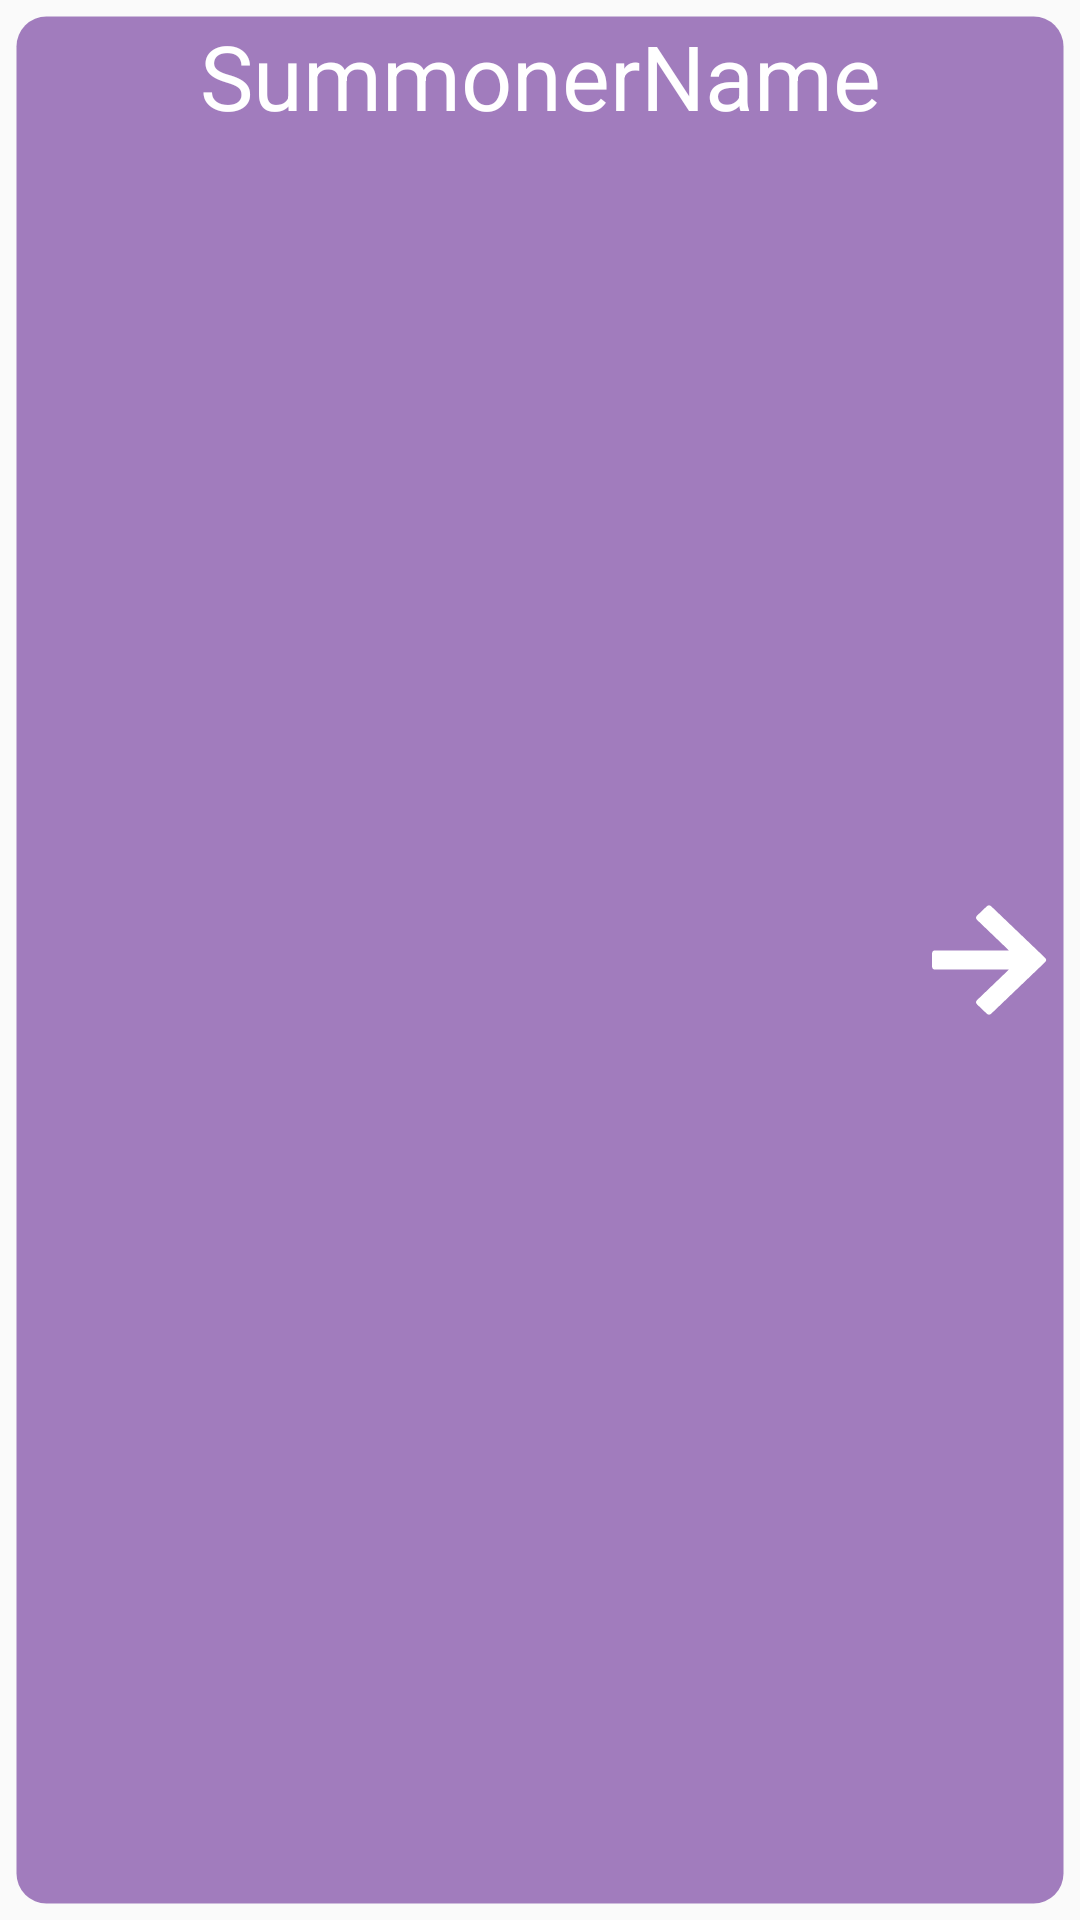

Reconstruct the res/layout file that produces this screen, plus the resources it refers to.
<!-- AndroidManifest.xml: application theme AppTheme -->
<!-- res/layout/single_summoner_layout.xml -->
<?xml version="1.0" encoding="utf-8"?>
<androidx.constraintlayout.widget.ConstraintLayout xmlns:android="http://schemas.android.com/apk/res/android"
    xmlns:app="http://schemas.android.com/apk/res-auto"
    xmlns:tools="http://schemas.android.com/tools"
    android:id="@+id/container"
    android:layout_width="match_parent"
    android:layout_height="60dp"
    android:background="@android:color/transparent"
    android:orientation="vertical">

    <TextView
        android:id="@+id/single_summoner_name"
        android:layout_width="match_parent"
        android:layout_height="match_parent"
        android:layout_marginLeft="5sp"
        android:layout_marginTop="5sp"
        android:layout_marginRight="5sp"
        android:layout_marginBottom="5sp"
        android:background="@drawable/border"
        android:textAlignment="center"
        android:text="SummonerName"
        android:textColor="#FFFFFFFF"
        android:textSize="30dp"
        app:layout_constraintBottom_toBottomOf="parent"
        app:layout_constraintEnd_toEndOf="parent"
        app:layout_constraintHorizontal_bias="0.448"
        app:layout_constraintStart_toStartOf="parent"
        app:layout_constraintTop_toTopOf="parent"
        app:layout_constraintVertical_bias="0.0" />

    <Button
        android:id="@+id/button"
        android:layout_width="46dp"
        android:layout_height="44dp"
        android:layout_marginStart="296dp"
        android:text=""
        android:background="@drawable/ic_go_to_rating"
        app:layout_constraintBottom_toBottomOf="parent"
        app:layout_constraintEnd_toEndOf="@+id/single_summoner_name"
        app:layout_constraintHorizontal_bias="0.815"
        app:layout_constraintStart_toStartOf="parent"
        app:layout_constraintTop_toTopOf="parent" />

</androidx.constraintlayout.widget.ConstraintLayout>
<!-- resources referenced by this layout -->
<resources>
  <!-- drawable border (drawable) -->
  <?xml version="1.0" encoding="utf-8"?>
  <shape xmlns:android="http://schemas.android.com/apk/res/android" android:shape="rectangle">
      <stroke android:width="1dip" android:color="#004B0082"/>
      <solid android:color="#804B0082" />
      <corners android:radius="10sp"/>
  </shape>
  <!-- drawable ic_go_to_rating (drawable-anydpi-v24) -->
  <vector xmlns:android="http://schemas.android.com/apk/res/android"
      android:width="24dp"
      android:height="24dp"
      android:viewportWidth="20.591305"
      android:viewportHeight="20.591305"
      android:tint="#FFFFFF">
  
    <group android:translateX="-1.7043478"
        android:translateY="-1.7043478">
        <path
            android:strokeLineJoin="round"
            android:strokeColor="#FFFFFF" android:strokeWidth="1"
            android:fillColor="#FF000000"
            android:pathData="M12,4l-1.41,1.41L16.17,11H4v2h12.17l-5.58,5.59L12,20l8,-8z"/>
    </group>
  
  </vector>
  <style name="AppTheme" parent="Theme.AppCompat.Light.DarkActionBar">
          
          <item name="colorPrimary">#4B0082</item>
          <item name="colorPrimaryDark">@color/colorPrimaryDark</item>
          <item name="colorAccent">@color/colorAccent</item>
      </style>
  <!-- not gathered from this repository: default colours our renderer supplied (Android Studio template values) -->
  <color name="colorPrimaryDark">#FF3700B3</color>
  <color name="colorAccent">#FF03DAC5</color>
</resources>
